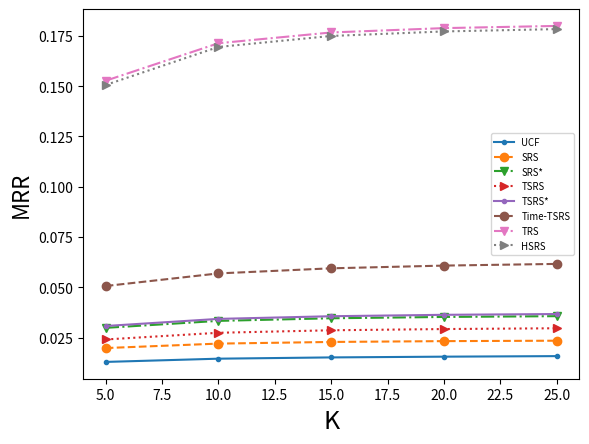

The script that saved this image: (Note: this script raises an exception after producing the figure.)
# -*- coding: utf-8 -*-
import matplotlib.pyplot as plt
import seaborn as sb
import numpy as np


# meaning to the plot
k = [5 * i for i in range(1, 6)]
x = k

## figure from original
ucf = [0.013, 0.01461, 0.01524, 0.01561, 0.01588]
srs = [0.01989, 0.0221, 0.02292, 0.02333, 0.02354]
srs_ = [0.02993, 0.03339, 0.03468, 0.03534, 0.03573]
tsrs = [0.02416, 0.02748, 0.02872, 0.02933, 0.02972]
tsrs_ = [0.03085, 0.03438, 0.0357, 0.0364, 0.03679]
time = [0.05071, 0.05697, 0.0595, 0.06085, 0.06169]
tnet = [0.15269, 0.17132, 0.17666, 0.17882, 0.17991]
hsrs = [0.15059, 0.16947, 0.17492, 0.17717, 0.17833]
legend = ['UCF', 'SRS', 'SRS*', 'TSRS', 'TSRS*', 'Time-TSRS', 'TRS', 'HSRS']

# plt.gca().set_color_cycle(['red', 'green', 'blue', 'yellow'])
fig = plt.figure()

plt.plot(x, ucf, '.-')
plt.plot(x, srs, 'o--')
plt.plot(x, srs_, 'v-.')
plt.plot(x, tsrs, '>:')
plt.plot(x, tsrs_, '.-')
plt.plot(x, time, 'o--')
plt.plot(x, tnet, 'v-.')
plt.plot(x, hsrs, '>:')

plt.xlim((4, 26))
plt.xlabel('K', fontsize=18)
plt.ylabel('MRR', fontsize=16)
plt.legend(legend, loc='best', fontsize='x-small')

# plt.show()
fig.savefig('/home/<user>/work/tese/images/mrr_original.png', dpi=250)

## figure from prediction
ucf = [0.01985, 0.0223, 0.02326, 0.02383, 0.02423]
srs = [0.04481, 0.04979, 0.05163, 0.05254, 0.05303]
srs_ = [0.0714, 0.07967, 0.08273, 0.08431, 0.08525]
tsrs = [0.02534, 0.02882, 0.03012, 0.03076, 0.03117]
tsrs_ = [0.0736, 0.08203, 0.08518, 0.08684, 0.08778]
time = [0.06739, 0.07498, 0.0778, 0.07926, 0.08012]
tnet = [0.15972, 0.1792, 0.18479, 0.18704, 0.18818]
hsrs = [0.1506, 0.16948, 0.17493, 0.17718, 0.17834]
legend = ['UCF', 'SRS', 'SRS*', 'TSRS', 'TSRS*', 'Time-TSRS', 'TRS', 'HSRS']

# plt.gca().set_color_cycle(['red', 'green', 'blue', 'yellow'])
fig = plt.figure()

plt.plot(x, ucf, '.-')
plt.plot(x, srs, 'o--')
plt.plot(x, srs_, 'v-.')
plt.plot(x, tsrs, '>:')
plt.plot(x, tsrs_, '.-')
plt.plot(x, time, 'o--')
plt.plot(x, tnet, 'v-.')
plt.plot(x, hsrs, '>:')

plt.xlim((4, 26))
plt.xlabel('K', fontsize=18)
plt.ylabel('MRR', fontsize=16)
plt.legend(legend, loc='best', fontsize='x-small')

# plt.show()
fig.savefig('/home/<user>/work/tese/images/mrr_prediction.png', dpi=250)
